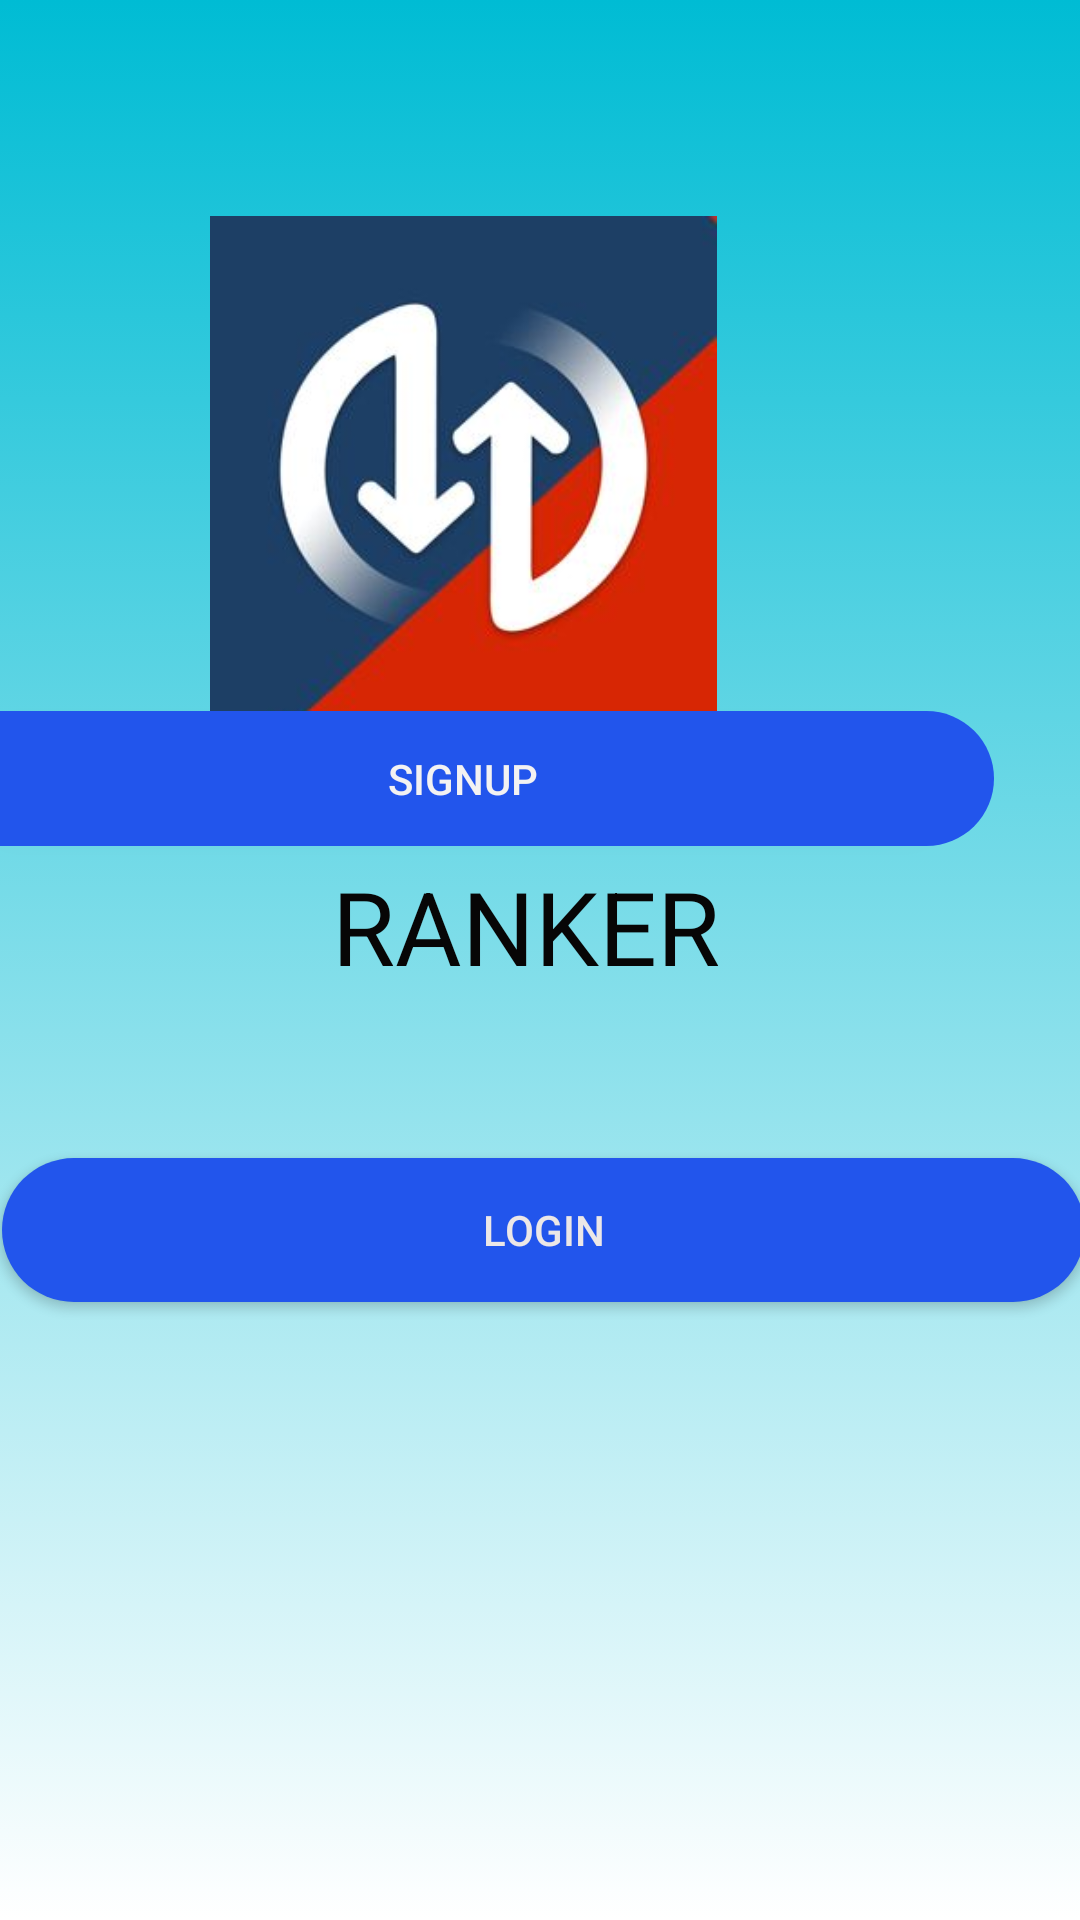

Produce the Android XML layout that renders to this screen, including the resource entries it uses.
<!-- AndroidManifest.xml: application theme NoTheme -->
<!-- res/layout/activity_main.xml -->
<?xml version="1.0" encoding="utf-8"?>
<androidx.constraintlayout.widget.ConstraintLayout xmlns:android="http://schemas.android.com/apk/res/android"
    xmlns:app="http://schemas.android.com/apk/res-auto"
    xmlns:tools="http://schemas.android.com/tools"
    android:layout_width="match_parent"
    android:layout_height="match_parent"

    android:background="@drawable/gradient"
    tools:context=".MainActivity">

    <ImageView
        android:id="@+id/imageView"
        android:layout_width="205dp"
        android:layout_height="169dp"
        android:layout_marginStart="104dp"
        android:layout_marginLeft="104dp"
        android:layout_marginTop="72dp"
        android:layout_marginEnd="103dp"
        android:layout_marginRight="103dp"
        app:layout_constraintEnd_toEndOf="parent"
        app:layout_constraintHorizontal_bias="1.0"
        app:layout_constraintStart_toStartOf="parent"
        app:layout_constraintTop_toTopOf="parent"
        app:srcCompat="@drawable/rank" />

    <Button
        android:id="@+id/login1"
        android:layout_width="361dp"
        android:layout_height="48dp"
        android:layout_marginStart="26dp"
        android:layout_marginLeft="26dp"
        android:layout_marginEnd="24dp"
        android:layout_marginRight="24dp"
        android:layout_marginBottom="206dp"
        android:background="@drawable/button"
        android:text="@string/login"
        android:textColor="#ECE7E7"
        app:layout_constraintBottom_toBottomOf="parent"
        app:layout_constraintEnd_toEndOf="parent"
        app:layout_constraintStart_toStartOf="parent" />

    <Button
        android:id="@+id/signup1"
        android:layout_width="354dp"
        android:layout_height="45dp"
        android:layout_marginStart="28dp"
        android:layout_marginLeft="28dp"
        android:layout_marginEnd="29dp"
        android:layout_marginRight="29dp"
        android:layout_marginBottom="104dp"
        android:background="@drawable/button"
        android:text="@string/signup"
        android:textColor="#F3F2F2"
        app:layout_constraintBottom_toTopOf="@+id/login1"
        app:layout_constraintEnd_toEndOf="parent"
        app:layout_constraintHorizontal_bias="1.0"
        app:layout_constraintStart_toStartOf="parent" />

    <TextView
        android:id="@+id/textView2"
        android:layout_width="138dp"
        android:layout_height="42dp"
        android:layout_marginStart="136dp"
        android:layout_marginLeft="136dp"
        android:layout_marginTop="45dp"
        android:layout_marginEnd="137dp"
        android:layout_marginRight="137dp"
        android:text="@string/ranker"
        android:textColor="#070606"
        android:textSize="34sp"
        app:layout_constraintEnd_toEndOf="parent"
        app:layout_constraintStart_toStartOf="parent"
        app:layout_constraintTop_toBottomOf="@+id/imageView" />
</androidx.constraintlayout.widget.ConstraintLayout>
<!-- resources referenced by this layout -->
<resources>
  <!-- drawable button (drawable-anydpi) -->
  <?xml version="1.0" encoding="utf-8"?>
  
  <shape xmlns:android="http://schemas.android.com/apk/res/android"
      android:shape="rectangle">
      <solid android:color="#2255EC"/>
      <corners android:radius="32dp"/>
  </shape>
  <!-- drawable gradient (drawable) -->
  <?xml version="1.0" encoding="utf-8"?>
  
  <selector xmlns:android="http://schemas.android.com/apk/res/android">
  
      <item>
          <shape>
              <gradient
                  android:angle="90"
                  android:startColor="#FFFFFF"
                  android:endColor="#00BCD4"
                  android:type="linear">
  
              </gradient>
          </shape>
      </item>
  </selector>
  <!-- drawable rank: jpg bitmap (drawable, 8241 bytes) -->
  <string name="login">login</string>
  <string name="ranker">RANKER</string>
  <string name="signup">signup</string>
  <style name="NoTheme" parent="Theme.AppCompat.Light.NoActionBar">
      </style>
</resources>
